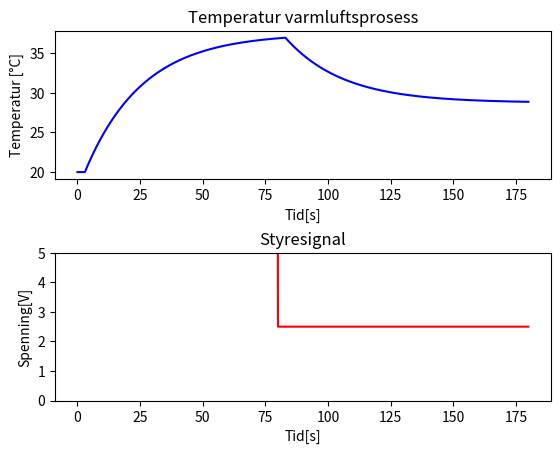

Write the Python code that produced this figure.
import numpy as np
import matplotlib.pyplot as plt
from collections import deque

def insertAndRotate(a,array = deque):
    array.appendleft(a)
    array.pop()
    #print(array)
 
t_start=0#[s]
t_stop=180#[s]
steg = 0.05#Tidssteg
N_sim=int((t_stop-t_start)/steg) +1 #Number of time-steps

t_array=np.linspace(t_start,t_stop, N_sim)#tidsarray

u = 5#[V]
theta_t = 23 #[s]
theta_d = 3#[s]
T_env = 20 # [degrees c]
T_init = T_env # [degrees c]
T_t =T_init
k_h =3.5 #[C/V]
T_array = np.zeros(N_sim)
f_array = np.arange(0,N_sim)
u_array = np.zeros(N_sim)
forsinkelse_que = deque()

for x in range(0,int(theta_d/steg)):
    forsinkelse_que.append(0.0)

print(forsinkelse_que)
for f in f_array:
    t=t_array[f]
    if t > 80:
        u=2.5
    insertAndRotate(u,forsinkelse_que)
    u_t=forsinkelse_que[-1]
    
    dT_dt=(1/theta_t)*((T_env - T_t) + k_h*u_t)
    u_array[f] = u
    
    a = T_t+dT_dt*steg
    
    T_array[f] = T_t
    T_t=a
    #print(T_t)
    
plt.close()
plt.subplot(2, 1, 1)
plt.title('Temperatur varmluftsprosess')
plt.xlabel('Tid[s]')
plt.ylabel('Temperatur [°C]')
plt.plot(t_array, T_array,'b')
plt.subplot(2,1,2)
plt.ylim(0,5)
plt.title('Styresignal')
plt.xlabel('Tid[s]')
plt.ylabel('Spenning[V]')
plt.plot(t_array, u_array, 'r')
plt.subplots_adjust(hspace=0.5)
plt.show()